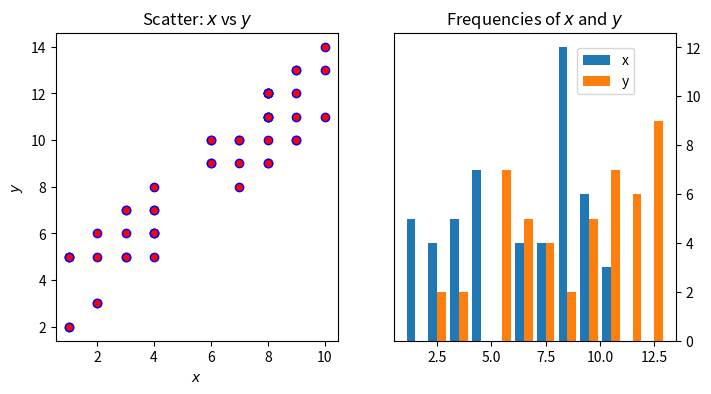

Python code for this plot:
# -*- coding: utf-8 -*-
"""
Created on Thu Sep 17 11:21:35 2020

@author: HTC Vive
"""

import matplotlib.pyplot as plt
import numpy as np

x = np.random.randint(low=1, high=11, size=50)
y = x + np.random.randint(low=1, high=5, size=x.size)
data = np.column_stack((x,y))

# nrows and ncols is the set of axis, in this case we have one row with two axes
fig, (ax1, ax2) = plt.subplots(nrows=1, ncols=2, figsize=(8,4))

# fig.axes[0] is ax1

ax1.scatter(x=x, y=y, marker="o", c="r", edgecolor="b")
ax1.set_title("Scatter: $x$ vs $y$")
ax1.set_ylabel("$y$")
ax1.set_xlabel("$x$")

ax2.hist(data, bins=np.arange(data.min(), data.max()), label=("x", "y"))
ax2.legend(loc=(0.65, 0.8))
ax2.set_title("Frequencies of $x$ and $y$")
ax2.yaxis.tick_right()